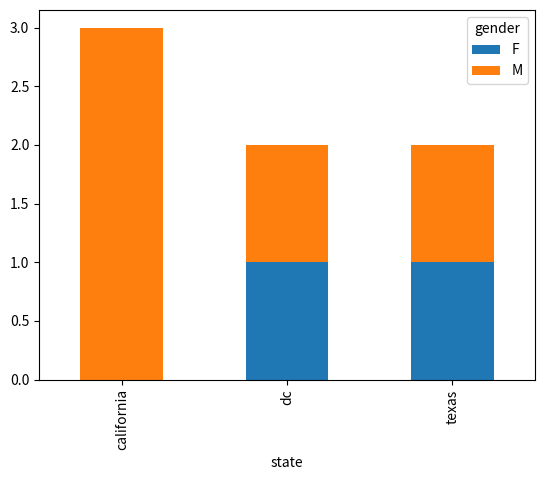

Python code for this plot:
import pandas as pd 
import matplotlib.pyplot as plt 

df= pd.DataFrame({
    'name':['john', 'mary', 'peter','jeff', 'bill', 'lisa', 'jose'],
    'age':[23, 78, 22, 19, 45, 33, 20],
    'gender':['M', 'F', 'M', 'M', 'M', 'F', 'M'],
    'state':['california', 'dc', 'california', 'dc', 'california', 'texas', 'texas'],
    'num_children':[2,0,0,3,2,1,4],
    'num_pets':[5,1,0,5,2,2,3]
    })

df.groupby(['state', 'gender'])['name'].size().unstack().plot(kind='bar', stacked= True)
plt.show()

# plt.savefig('output.png')
